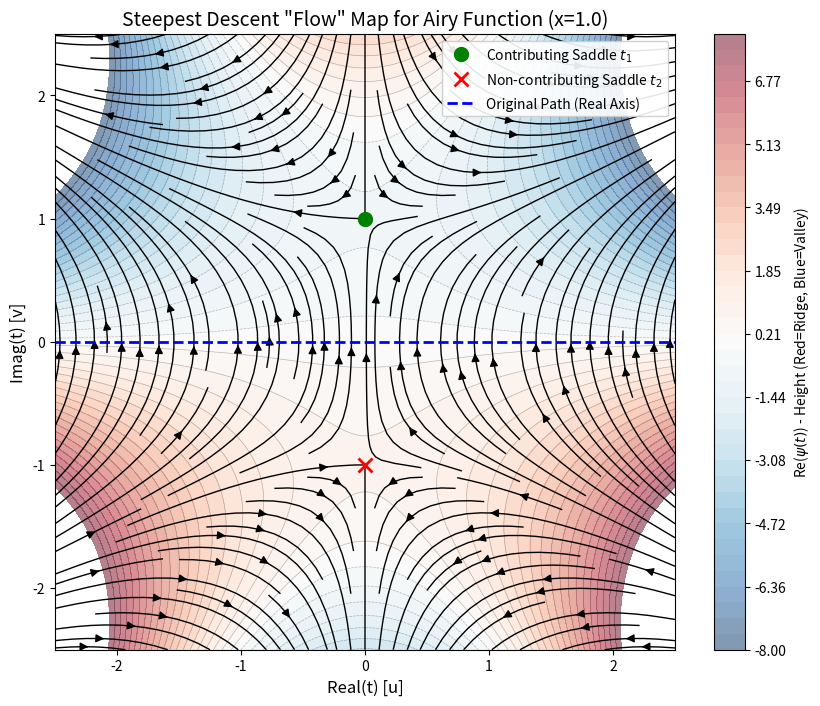

This figure's Python source:
import numpy as np
import matplotlib.pyplot as plt

# Parameters
x_val = 1.0
limit = 2.5
res = 400

# Create grid
u = np.linspace(-limit, limit, res)
v = np.linspace(-limit, limit, res)
U, V = np.meshgrid(u, v)

# 1. The "Height" of the landscape (Real part of exponent)
# h(u,v) = Re(psi) = v^3/3 - u^2*v - x*v
Z = (V**3 / 3) - (U**2 * V) - (x_val * V)

# 2. The "Flow" direction (Negative Gradient of Height)
# This vector points in the direction of steepest descent.
# Vector F = - grad(h) = ( -dh/du , -dh/dv )
# dh/du = -2uv  =>  -dh/du = 2uv
# dh/dv = v^2 - u^2 - x  =>  -dh/dv = u^2 + x - v^2
FlowU = 2 * U * V
FlowV = U**2 + x_val - V**2

# Plotting
fig, ax = plt.subplots(figsize=(10, 8))

# A. Contour lines of the height (Topography)
# Use a diverging colormap to show valleys (blue) and ridges (red)
cp = ax.contourf(U, V, Z, levels=np.linspace(-8, 8, 40), cmap='RdBu_r', alpha=0.5)
cbar = fig.colorbar(cp, ax=ax, label='Re($\psi(t)$) - Height (Red=Ridge, Blue=Valley)')
# Add thin lines for better definition
ax.contour(U, V, Z, levels=np.linspace(-8, 8, 40), colors='gray', linewidths=0.5, alpha=0.5)


# B. Streamplot to show the flow with arrows
# We use a lower resolution grid for the streamplot to avoid overcrowding arrows
res_stream = 50
u_s = np.linspace(-limit, limit, res_stream)
v_s = np.linspace(-limit, limit, res_stream)
U_s, V_s = np.meshgrid(u_s, v_s)
FlowU_s = 2 * U_s * V_s
FlowV_s = U_s**2 + x_val - V_s**2

st = ax.streamplot(U_s, V_s, FlowU_s, FlowV_s, color='black', linewidth=1, arrowsize=1.2, density=1.5)


# C. Mark key features
# Saddle points
s1 = (0, np.sqrt(x_val))
s2 = (0, -np.sqrt(x_val))
ax.plot(s1[0], s1[1], 'go', markersize=10, label='Contributing Saddle $t_1$', zorder=5)
ax.plot(s2[0], s2[1], 'rx', markersize=10, markeredgewidth=2, label='Non-contributing Saddle $t_2$', zorder=5)

# Original integration path
ax.axhline(0, color='blue', linestyle='--', linewidth=2, label='Original Path (Real Axis)')

# Title and labels
ax.set_title(f'Steepest Descent "Flow" Map for Airy Function (x={x_val})', fontsize=14)
ax.set_xlabel('Real(t) [u]', fontsize=12)
ax.set_ylabel('Imag(t) [v]', fontsize=12)
ax.legend(loc='upper right', framealpha=0.9)
ax.set_xlim(-limit, limit)
ax.set_ylim(-limit, limit)

plt.show()
